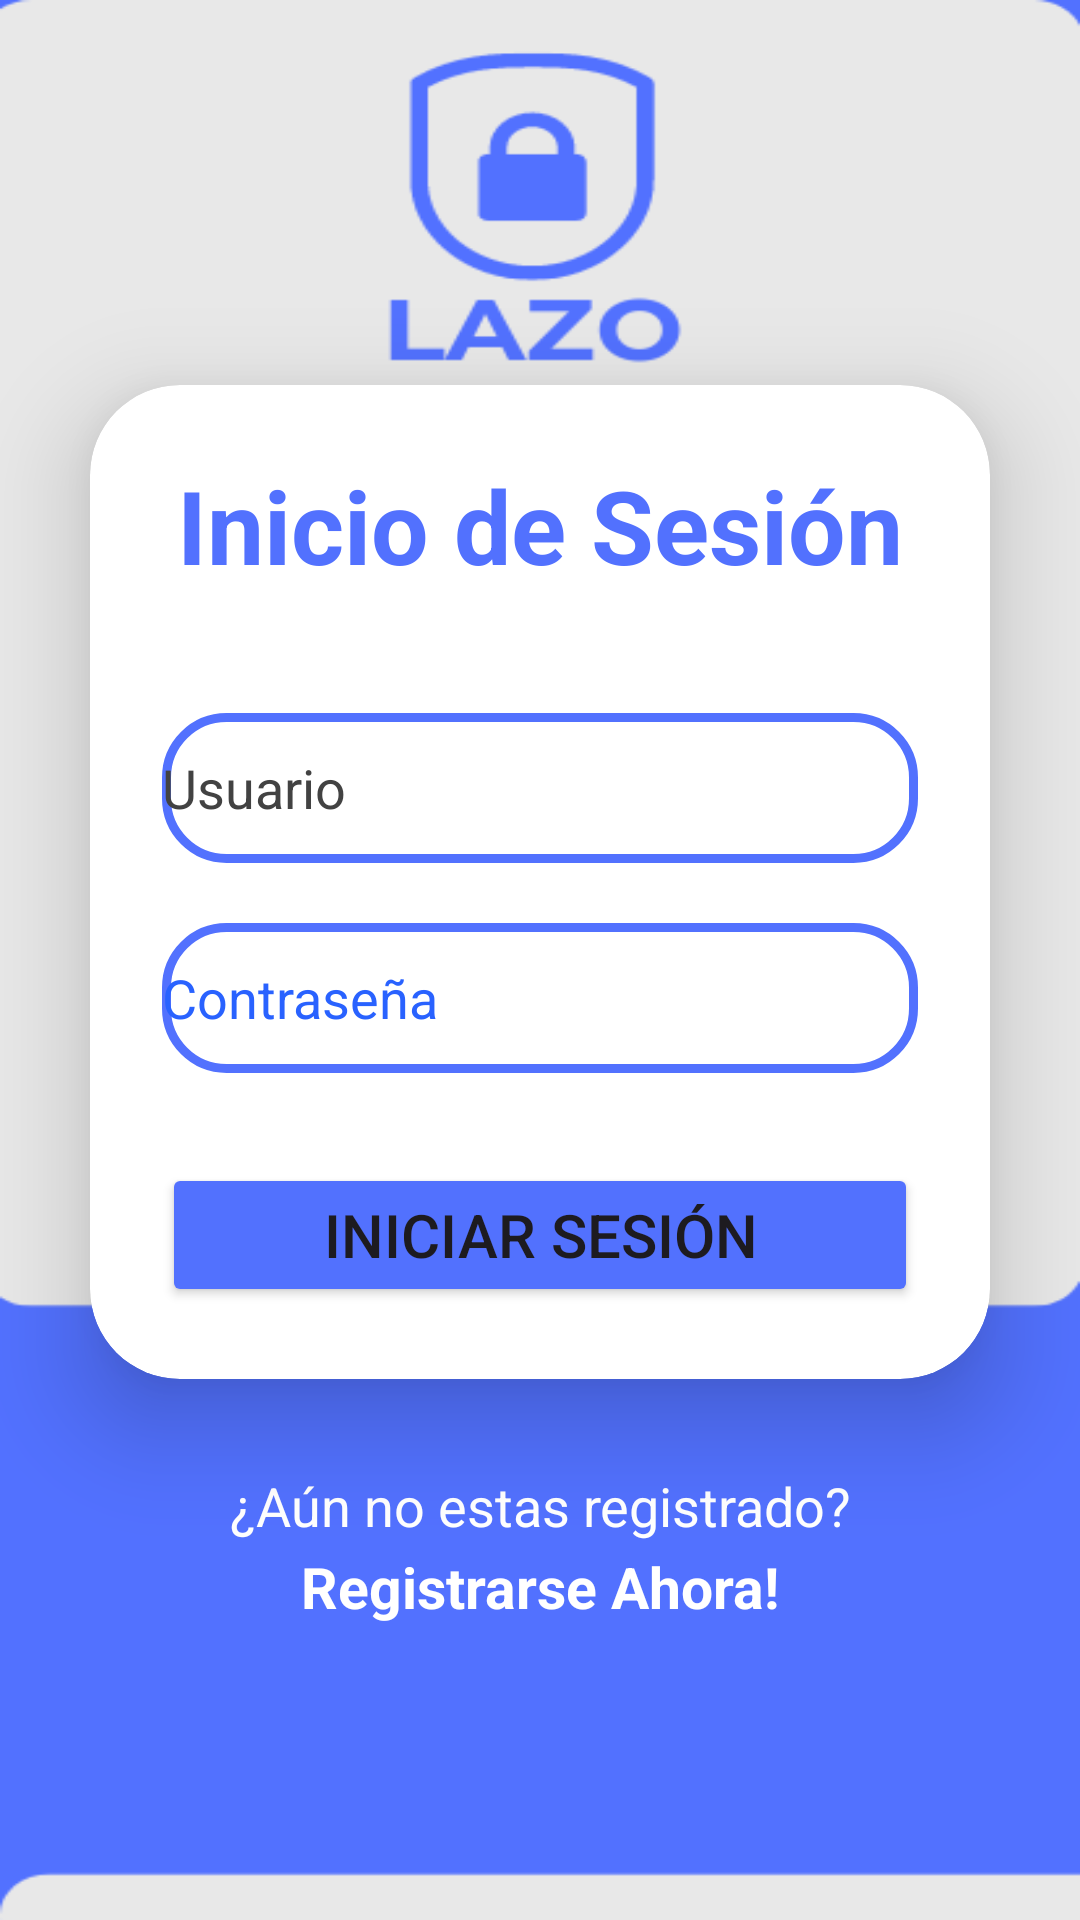

Layout XML and referenced resources for this Android screen:
<!-- AndroidManifest.xml: application theme Theme.PParcialCM2024 -->
<!-- res/layout/activity_main.xml -->
<?xml version="1.0" encoding="utf-8"?>
<LinearLayout xmlns:android="http://schemas.android.com/apk/res/android"
    xmlns:app="http://schemas.android.com/apk/res-auto"
    xmlns:tools="http://schemas.android.com/tools"
    android:id="@+id/main"
    android:layout_width="match_parent"
    android:layout_height="match_parent"
    android:background="@drawable/login"
    android:gravity="center|end"
    android:orientation="vertical"
    tools:context=".MainActivity">

    <androidx.cardview.widget.CardView
        android:layout_width="match_parent"
        android:layout_height="wrap_content"
        android:layout_margin="30dp"
        android:background="@drawable/custom_edittext"
        app:cardCornerRadius="30dp"
        app:cardElevation="20dp">
        <LinearLayout
            android:layout_width="match_parent"
            android:layout_height="wrap_content"
            android:orientation="vertical"
            android:layout_gravity="center_horizontal"
            android:padding="24dp">

            <TextView
                android:id="@+id/lblInicioSesion"
                android:layout_width="match_parent"
                android:layout_height="wrap_content"
                android:text="@string/lbl_InicioSesion"
                android:textAlignment="center"
                android:textColor="@color/blueLogin"
                android:textSize="34sp"
                android:textStyle="bold" />

            <EditText
                android:id="@+id/txtUsuario"
                android:layout_width="match_parent"
                android:layout_height="50dp"
                android:layout_marginTop="40dp"
                android:autofillHints=""
                android:background="@drawable/custom_edittext"
                android:drawableStart="@drawable/baseline_person_24"
                android:drawablePadding="8dp"
                android:ems="10"
                android:hint="@string/txt_usuario"
                android:inputType="text"
                android:textColor="@color/black"
                android:textColorHint="@color/cardview_dark_background"
                tools:ignore="VisualLintTextFieldSize,TextContrastCheck" />

            <EditText
                android:id="@+id/txtClave"
                android:layout_width="match_parent"
                android:layout_height="50dp"
                android:layout_marginTop="20dp"
                android:autofillHints=""
                android:background="@drawable/custom_edittext"
                android:drawableStart="@drawable/baseline_enhanced_encryption_24"
                android:drawablePadding="8dp"
                android:ems="10"
                android:hint="@string/txt_contraseña"
                android:inputType="textPassword"
                android:textColor="@color/black"
                android:textColorHint="#2962FF"
                tools:ignore="VisualLintTextFieldSize,TextContrastCheck" />

            <Button
                android:id="@+id/btnIngresar"
                android:layout_width="match_parent"
                android:layout_height="wrap_content"
                android:layout_marginTop="30dp"
                android:backgroundTint="@color/blueLogin"
                android:text="@string/btn_ingresar"
                android:textSize="20sp"
                app:cornerRadius="20dp"
                tools:ignore="VisualLintButtonSize" />

        </LinearLayout>
    </androidx.cardview.widget.CardView>

    <TextView
        android:id="@+id/lblAunRegistro"
        android:layout_width="match_parent"
        android:layout_height="wrap_content"
        android:text="@string/lbl_AunRegistrado"
        android:textAlignment="center"
        android:textColor="@color/white"
        android:textSize="18sp"
        tools:ignore="TextContrastCheck" />

    <TextView
        android:id="@+id/lblRegistrarse"
        android:layout_width="match_parent"
        android:layout_height="wrap_content"
        android:layout_marginTop="2dp"
        android:text="@string/lbl_registrarse"
        android:textAlignment="center"
        android:textColor="@color/white"
        android:textSize="19sp"
        android:textStyle="bold" />
</LinearLayout>
<!-- resources referenced by this layout -->
<resources>
  <color name="black">#FF000000</color>
  <color name="blueLogin">#5271FE</color>
  <color name="white">#FFFFFFFF</color>
  <!-- drawable custom_edittext (drawable) -->
  <?xml version="1.0" encoding="utf-8"?>
  <shape xmlns:android="http://schemas.android.com/apk/res/android"
      android:shape="rectangle">
      <stroke
          android:width="3dp"
          android:color="@color/blueLogin"
          />
      <corners
          android:radius="20dp"
          />
  </shape>
  <!-- drawable login: png bitmap (drawable, 12499 bytes) -->
  <string name="btn_ingresar">Iniciar Sesión</string>
  <string name="lbl_AunRegistrado">¿Aún no estas registrado?</string>
  <string name="lbl_InicioSesion">Inicio de Sesión</string>
  <string name="lbl_registrarse">Registrarse Ahora!</string>
  <string name="txt_usuario">Usuario</string>
  <style name="Theme.PParcialCM2024" parent="Base.Theme.PParcialCM2024" />
  <style name="Base.Theme.PParcialCM2024" parent="Theme.Material3.DayNight.NoActionBar">
          
          
      </style>
</resources>
